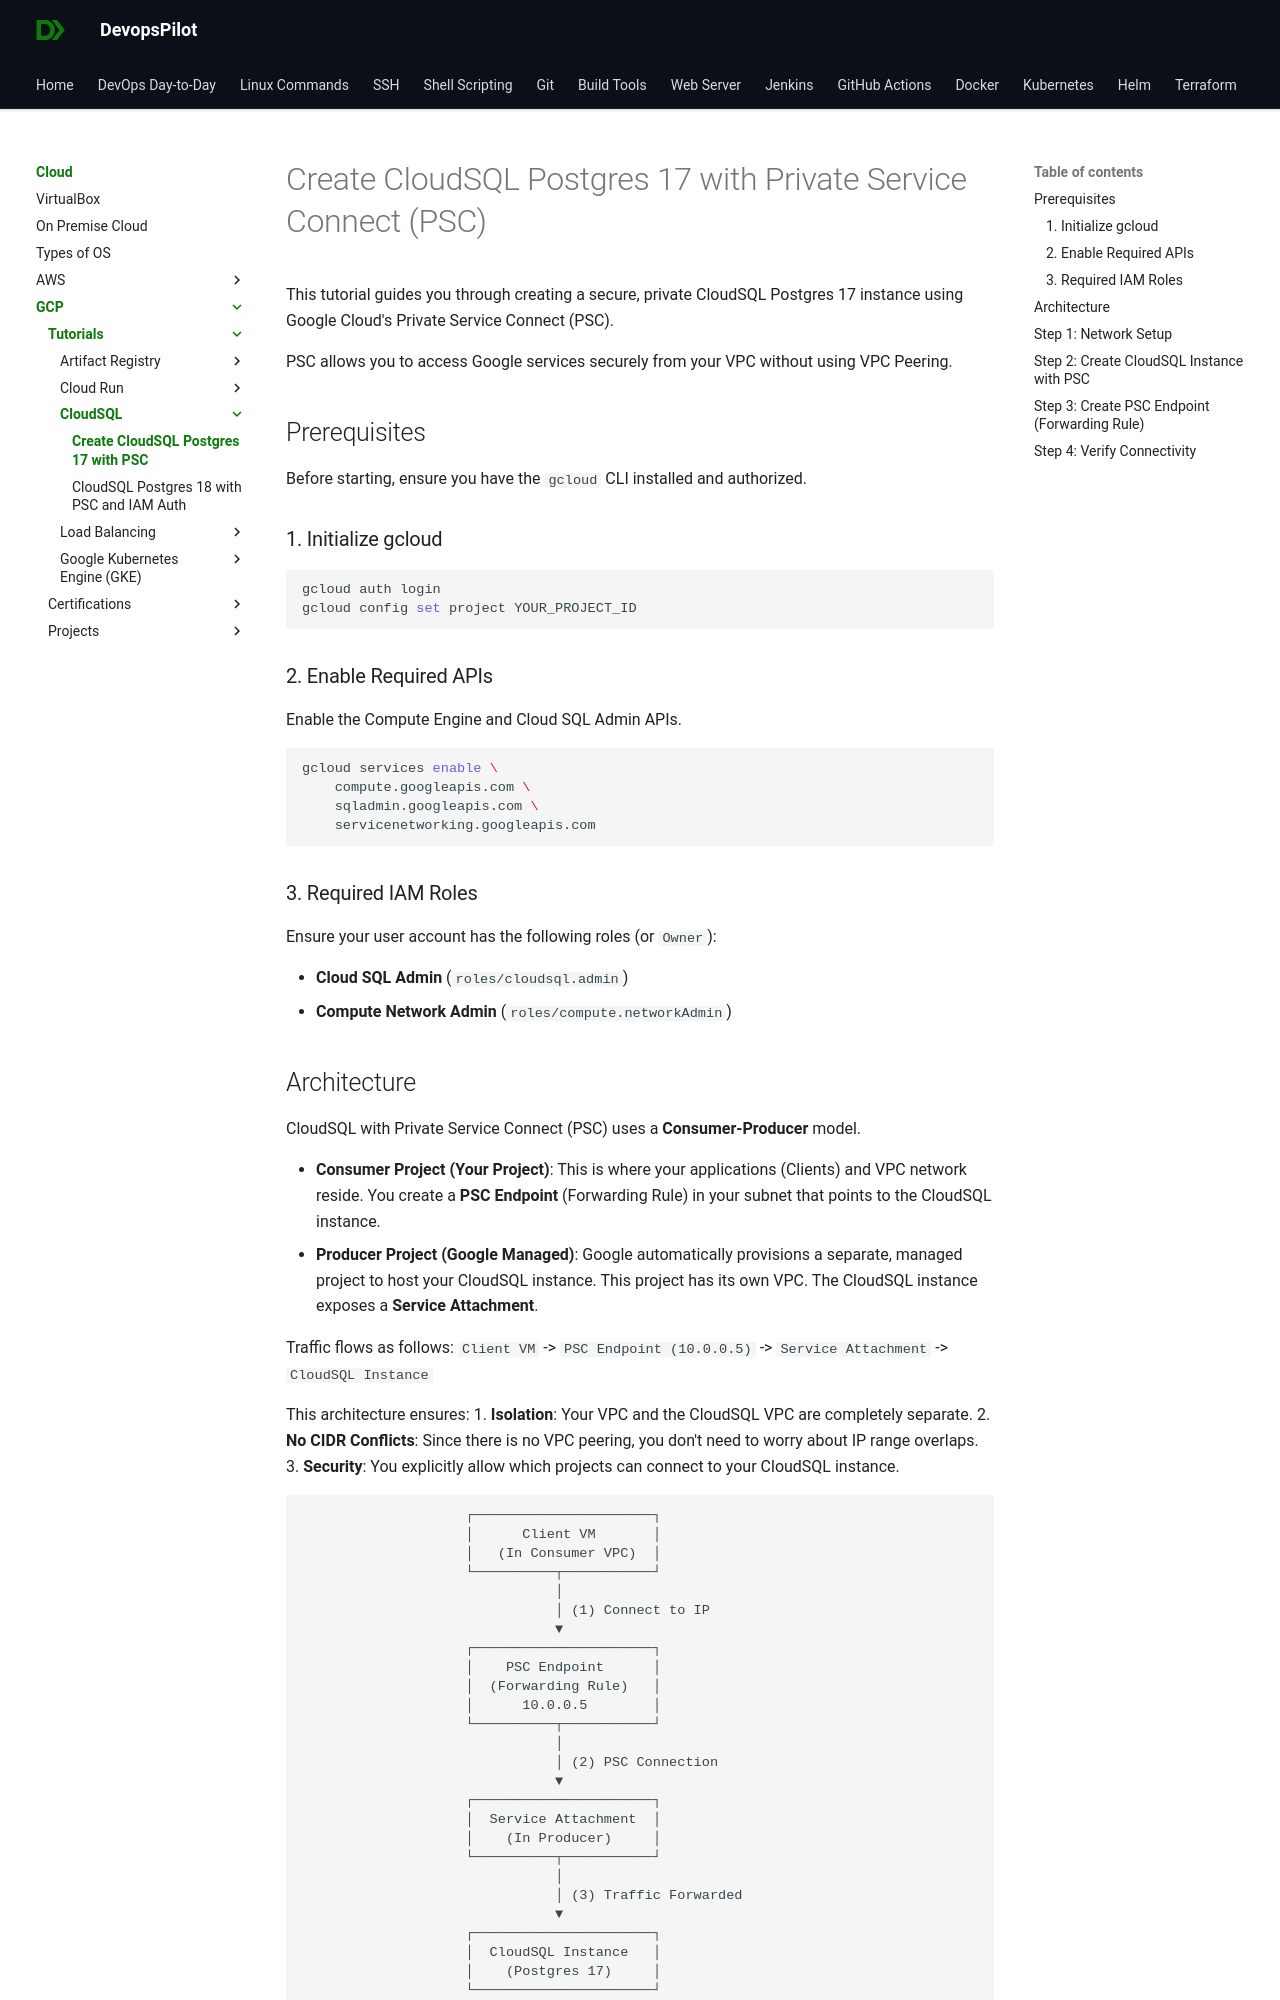

repository: devopspilot1/devopspilot1.github.io · page: cloud/gcp/tutorials/cloudsql/create-cloudsql-psc/index.html · generator: mkdocs

---
title: Create CloudSQL Postgres 17 with PSC
description: Step-by-step guide to create CloudSQL with Private Service Connect
---

# Create CloudSQL Postgres 17 with Private Service Connect (PSC)

This tutorial guides you through creating a secure, private CloudSQL Postgres 17 instance using Google Cloud's Private Service Connect (PSC).

PSC allows you to access Google services securely from your VPC without using VPC Peering.

## Prerequisites

Before starting, ensure you have the `gcloud` CLI installed and authorized.

### 1. Initialize gcloud

```bash
gcloud auth login
gcloud config set project YOUR_PROJECT_ID
```

### 2. Enable Required APIs

Enable the Compute Engine and Cloud SQL Admin APIs.

```bash
gcloud services enable \
    compute.googleapis.com \
    sqladmin.googleapis.com \
    servicenetworking.googleapis.com
```

### 3. Required IAM Roles

Ensure your user account has the following roles (or `Owner`):

*   **Cloud SQL Admin** (`roles/cloudsql.admin`)
*   **Compute Network Admin** (`roles/compute.networkAdmin`)
